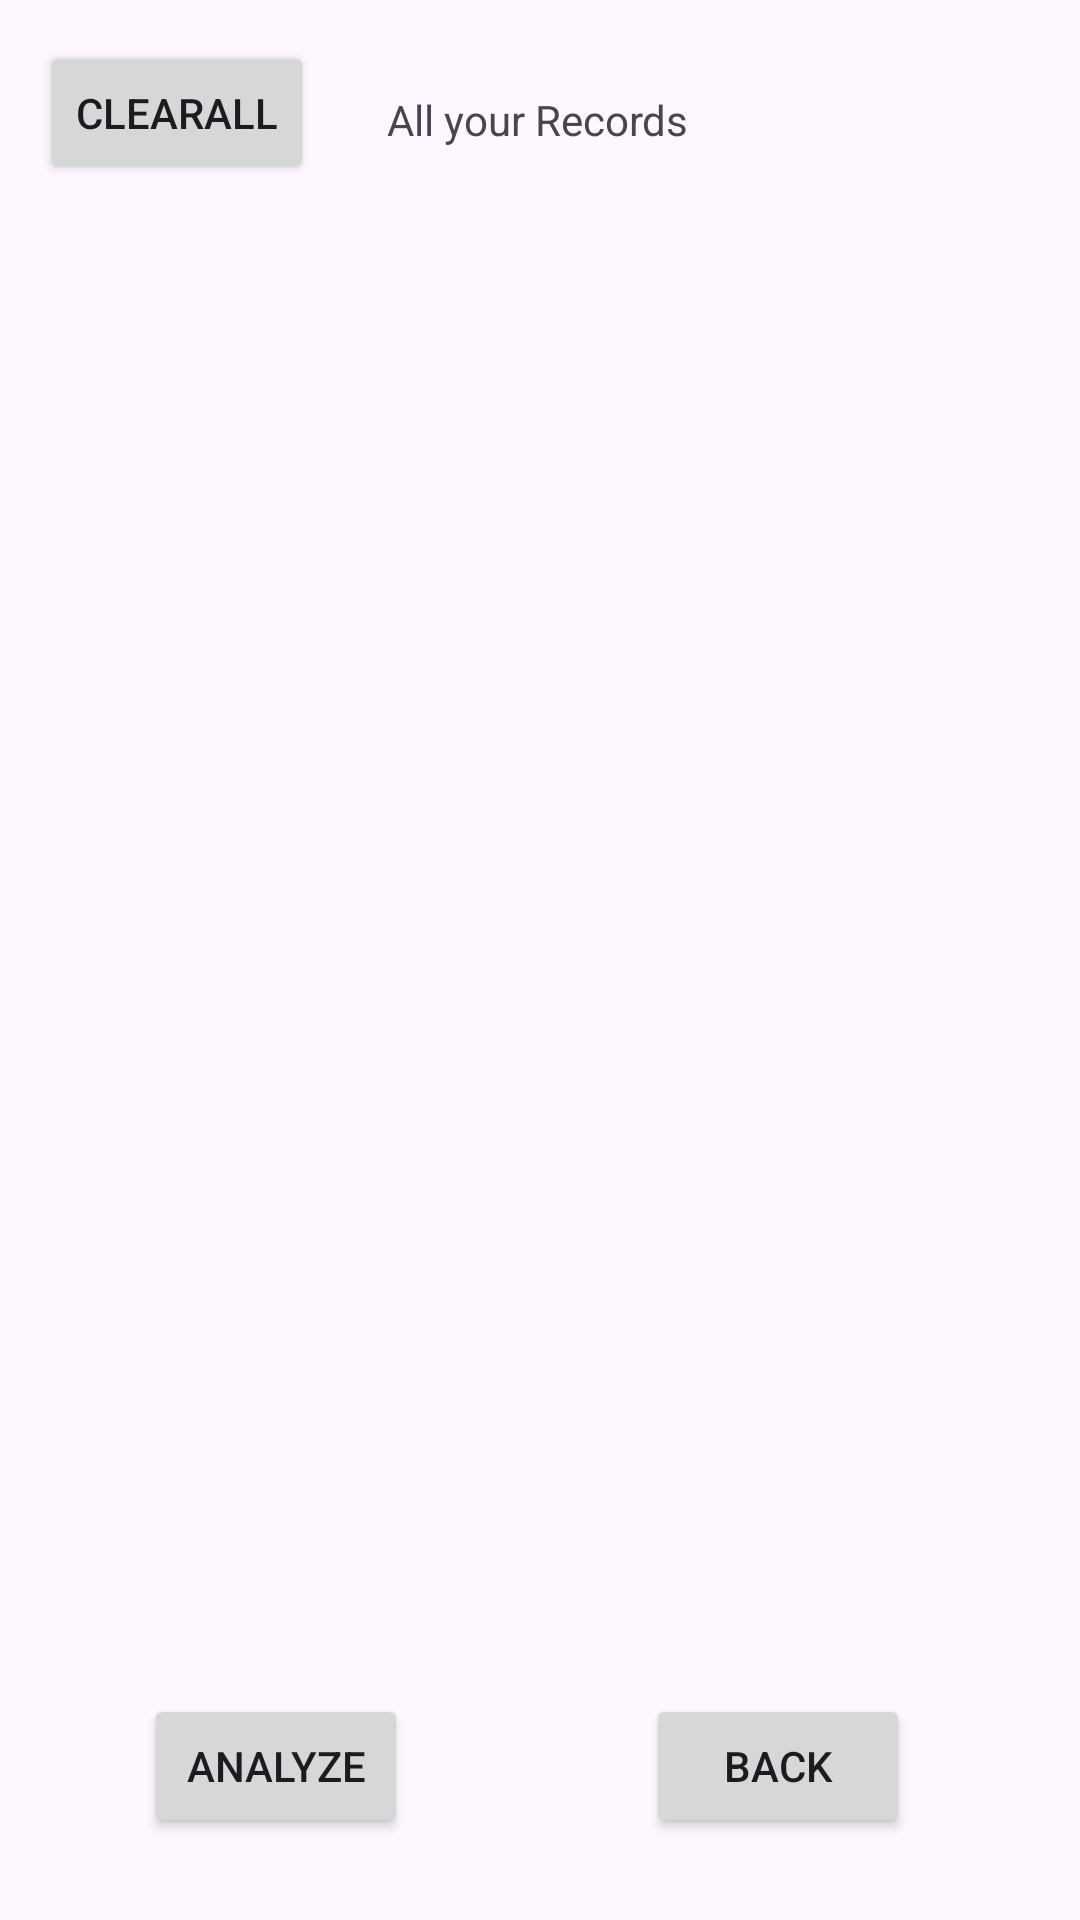

Write the Android layout XML for this screen, with the resource values it uses.
<!-- AndroidManifest.xml: application theme Theme.FirstAcitivity -->
<!-- res/layout/activity_main2.xml -->
<?xml version="1.0" encoding="utf-8"?>
<androidx.constraintlayout.widget.ConstraintLayout xmlns:android="http://schemas.android.com/apk/res/android"
    xmlns:app="http://schemas.android.com/apk/res-auto"
    xmlns:tools="http://schemas.android.com/tools"
    android:layout_width="match_parent"
    android:layout_height="match_parent"
    tools:context=".Activity.MainActivity2">


    











    <TextView
        android:id="@+id/textView"
        android:layout_width="wrap_content"
        android:layout_height="wrap_content"
        android:text="All your Records"
        app:layout_constraintBottom_toBottomOf="parent"
        app:layout_constraintEnd_toEndOf="parent"
        app:layout_constraintHorizontal_bias="0.498"
        app:layout_constraintStart_toStartOf="parent"
        app:layout_constraintTop_toTopOf="parent"
        app:layout_constraintVertical_bias="0.049" />


    <Button
        android:id="@+id/buttonGoHome"
        android:layout_width="wrap_content"
        android:layout_height="wrap_content"
        android:text="Back"
        app:layout_constraintBottom_toBottomOf="parent"
        app:layout_constraintEnd_toEndOf="parent"
        app:layout_constraintHorizontal_bias="0.792"
        app:layout_constraintStart_toStartOf="parent"
        app:layout_constraintTop_toTopOf="parent"
        app:layout_constraintVertical_bias="0.954" />

    <Button
        android:id="@+id/AnalyzedDataButton"
        android:layout_width="wrap_content"
        android:layout_height="wrap_content"
        android:text="Analyze"
        app:layout_constraintBottom_toBottomOf="parent"
        app:layout_constraintEnd_toEndOf="parent"
        app:layout_constraintHorizontal_bias="0.176"
        app:layout_constraintStart_toStartOf="parent"
        app:layout_constraintTop_toTopOf="parent"
        app:layout_constraintVertical_bias="0.954" />

    <androidx.recyclerview.widget.RecyclerView
        android:id="@+id/messageContainer"
        android:layout_width="409dp"
        android:layout_height="501dp"
        app:layout_constraintBottom_toBottomOf="parent"
        app:layout_constraintEnd_toEndOf="parent"
        app:layout_constraintHorizontal_bias="0.0"
        app:layout_constraintStart_toStartOf="parent"
        app:layout_constraintTop_toTopOf="parent"
        app:layout_constraintVertical_bias="0.295" />

    <Button
        android:id="@+id/delete"
        android:layout_width="wrap_content"
        android:layout_height="wrap_content"
        android:text="ClearAll"
        app:layout_constraintBottom_toBottomOf="parent"
        app:layout_constraintEnd_toEndOf="parent"
        app:layout_constraintHorizontal_bias="0.05"
        app:layout_constraintStart_toStartOf="parent"
        app:layout_constraintTop_toTopOf="parent"
        app:layout_constraintVertical_bias="0.023" />

</androidx.constraintlayout.widget.ConstraintLayout>
<!-- resources referenced by this layout -->
<resources>
  <style name="Theme.FirstAcitivity" parent="Base.Theme.FirstAcitivity" />
  <style name="Base.Theme.FirstAcitivity" parent="Theme.Material3.DayNight.NoActionBar">
          
          
      </style>
</resources>
